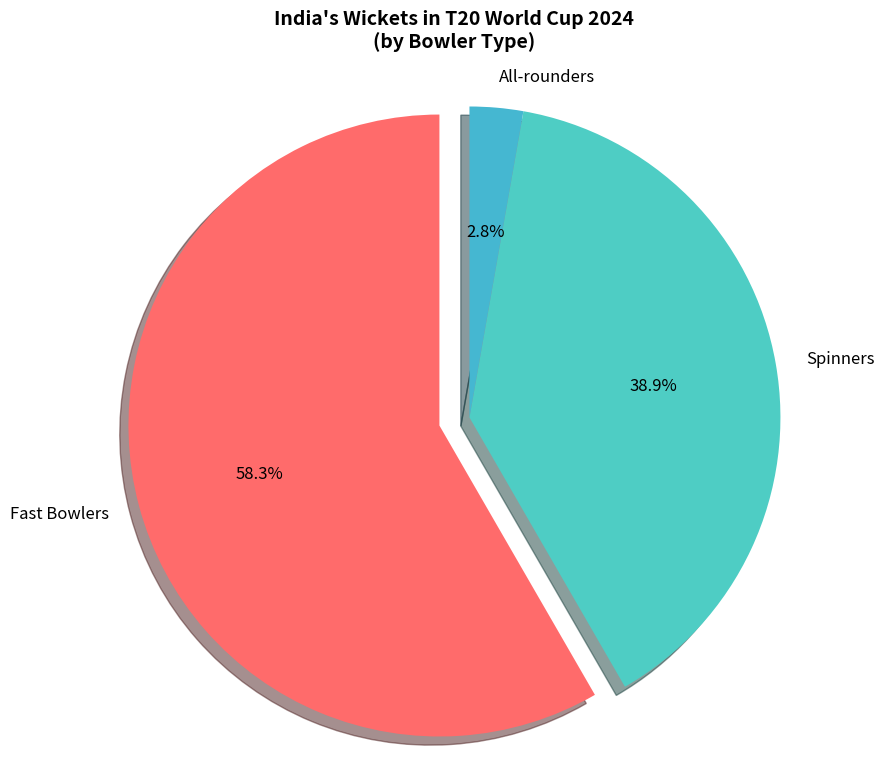

The matplotlib source for this figure:
import matplotlib.pyplot as plt
#Pie Chart - Wickets Distribution by Bowler Type (2024 T20 World Cup - India)
# Data
categories = ['Fast Bowlers', 'Spinners', 'All-rounders']
wickets = [42, 28, 2]
colors = ['#FF6B6B', '#4ECDC4', '#45B7D1']
explode = (0.1, 0, 0)  # slightly separate the largest piece

# Create pie chart
plt.figure(figsize=(9, 9))
plt.pie(wickets,
        labels=categories,
        colors=colors,
        autopct='%1.1f%%',
        explode=explode,
        shadow=True,
        startangle=90,
        textprops={'fontsize': 12})

plt.title("India's Wickets in T20 World Cup 2024\n(by Bowler Type)", 
          fontsize=14, fontweight='bold', pad=20)

plt.axis('equal')  # equal aspect ratio ensures pie is circular
plt.show()